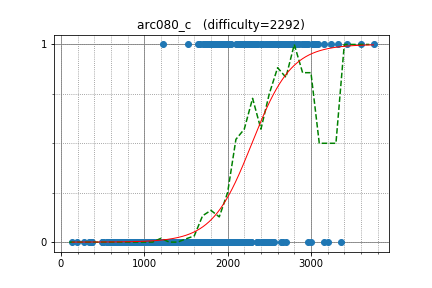

Source data for this figure (header and first rows):
ACRush, 3242.136066, 1
anta, 2767, 1
w4yneb0t, 3751, 1
uwi, 3037, 1
ftiasch, 2678, 1
mmaxio, 2935, 1
asi1024, 2890, 1
LHiC, 3607, 1
sd0061, 2924, 1
IH19980412, 2722, 1
ksun48, 3325, 1
pashka, 3429, 1
qiaoranliqu, 3089, 1
Timur_Sitdikov, 2663, 1
latte0119, 2752, 1
dotorya, 3048, 1
izban, 2818, 1
krismaz, 2809, 1
RomaWhite, 2706, 0
OMTWOCZWEIXVI, 3154, 0
ats5515, 2130, 0
Namnamseo, 2613, 1
unused, 2674, 1
molamola, 3152, 1
Andrew_Makar, 2823, 1
LeBron, 3017, 1
zscoder, 2811, 1
Speedster, 2274, 1
kraskevich, 2664, 1
liympanda, 2918, 1
300iq, 2285, 1
Benq, 2672, 1
hamayanhamayan, 2173, 1
rqgao2014, 2674, 1
xiper, 2573, 1
Andreikkaa, 2279, 1
OrenjiSora, 2463, 1
dragoon, 2556, 1
missever, 2502, 1
funcsr, 2216, 1
maroonrk, 2955, 1
Alexa2001, 2044, 1
bk2dcradle, 2229, 1
altruist_, 2240, 1
pavelsavchenkov, 2306, 1
ordyh, 2171, 1
math, 2631, 1
ei13333, 2417, 1
OhWeOnFire, 2579, 1
khadaev, 3055, 1
majk, 2768, 1
choikiwon, 2415, 1
cyand1317, 2415, 1
kmjp, 2831, 1
george_s, 2418, 1
FMota, 1736, 1
RAVEman, 2639, 1
nebukuro09, 1947, 1
koyumeishi, 2208, 1
n1k1_tos1_na, 1669, 1
Denisson, 2118, 1
... 670 more rows
